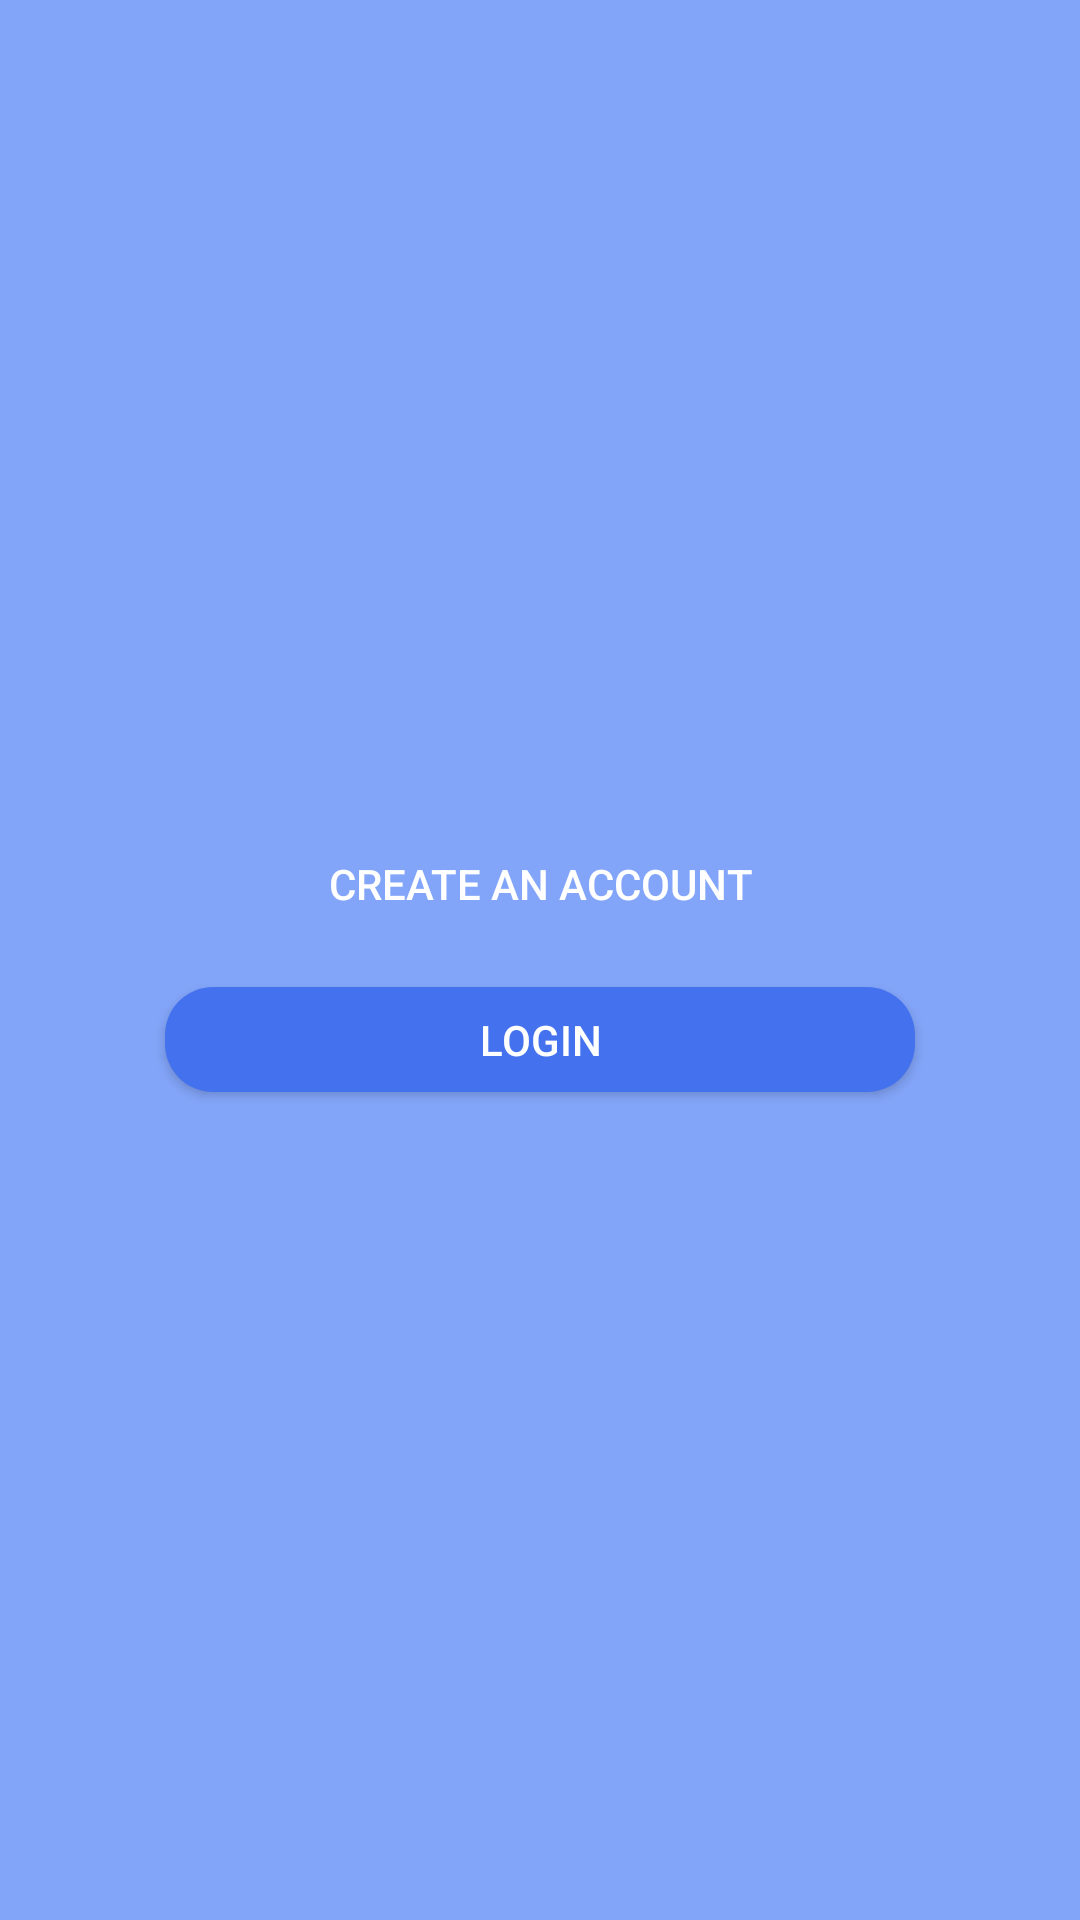

This screen was rendered from an Android layout file. Write that file and the resources it references.
<!-- AndroidManifest.xml: application theme Theme.CloseBy -->
<!-- res/layout/app_bar_main.xml -->
<?xml version="1.0" encoding="utf-8"?>
<LinearLayout xmlns:android="http://schemas.android.com/apk/res/android"
    xmlns:app="http://schemas.android.com/apk/res-auto"
    android:layout_width="match_parent"
    android:layout_height="match_parent"
    android:orientation="vertical"
    android:padding="16dp"
    android:gravity="center"
    android:background="#83a5f9"> 



    <ImageView
        android:id="@+id/imageView3"
        android:layout_width="match_parent"

        android:layout_height="wrap_content"
        android:layout_marginTop="1dp"
        app:srcCompat="@drawable/closebylogo" />

    <Button
        android:id="@+id/registerMainButton"
        android:layout_width="250dp"
        android:layout_height="35dp"


        android:layout_marginBottom="16dp"
        android:background="@drawable/roundstyle"
        android:backgroundTint="#4471ed"

        android:text="Create an Account"
        android:textColor="#ffffff" />

    <Button
        android:id="@+id/loginMainButton"
        android:layout_width="250dp"
        android:layout_height="35dp"
        android:layout_below="@id/registerMainButton"
        android:layout_centerHorizontal="true"
        android:layout_marginTop="1dp"
        android:background="@drawable/button_background"
        android:backgroundTint="#4471ed"
        android:text="Login"
        android:textColor="#ffffff" />


</LinearLayout>
<!-- resources referenced by this layout -->
<resources>
  <!-- drawable button_background (drawable) -->
  <?xml version="1.0" encoding="utf-8"?>
  <shape xmlns:android="http://schemas.android.com/apk/res/android">
      <solid android:color="#5387ff" /> 
      <corners android:radius="16dp" /> 
  </shape>
  <style name="Theme.CloseBy" parent="Theme.AppCompat.Light.NoActionBar">
          
          <item name="colorPrimary">@color/purple_500</item>
          <item name="colorPrimaryVariant">@color/purple_700</item>
          <item name="colorOnPrimary">@color/white</item>
          
          <item name="colorSecondary">@color/teal_200</item>
          <item name="colorSecondaryVariant">@color/teal_700</item>
          <item name="colorOnSecondary">@color/black</item>
          
          <item name="android:statusBarColor">?attr/colorPrimaryVariant</item>
          
      </style>
  <!-- not gathered from this repository: default colours our renderer supplied (Android Studio template values) -->
  <color name="purple_500">#FF6200EE</color>
  <color name="purple_700">#FF3700B3</color>
  <color name="teal_200">#FF03DAC5</color>
  <color name="teal_700">#FF018786</color>
  <color name="black">#FF000000</color>
  <color name="white">#FFFFFFFF</color>
</resources>
